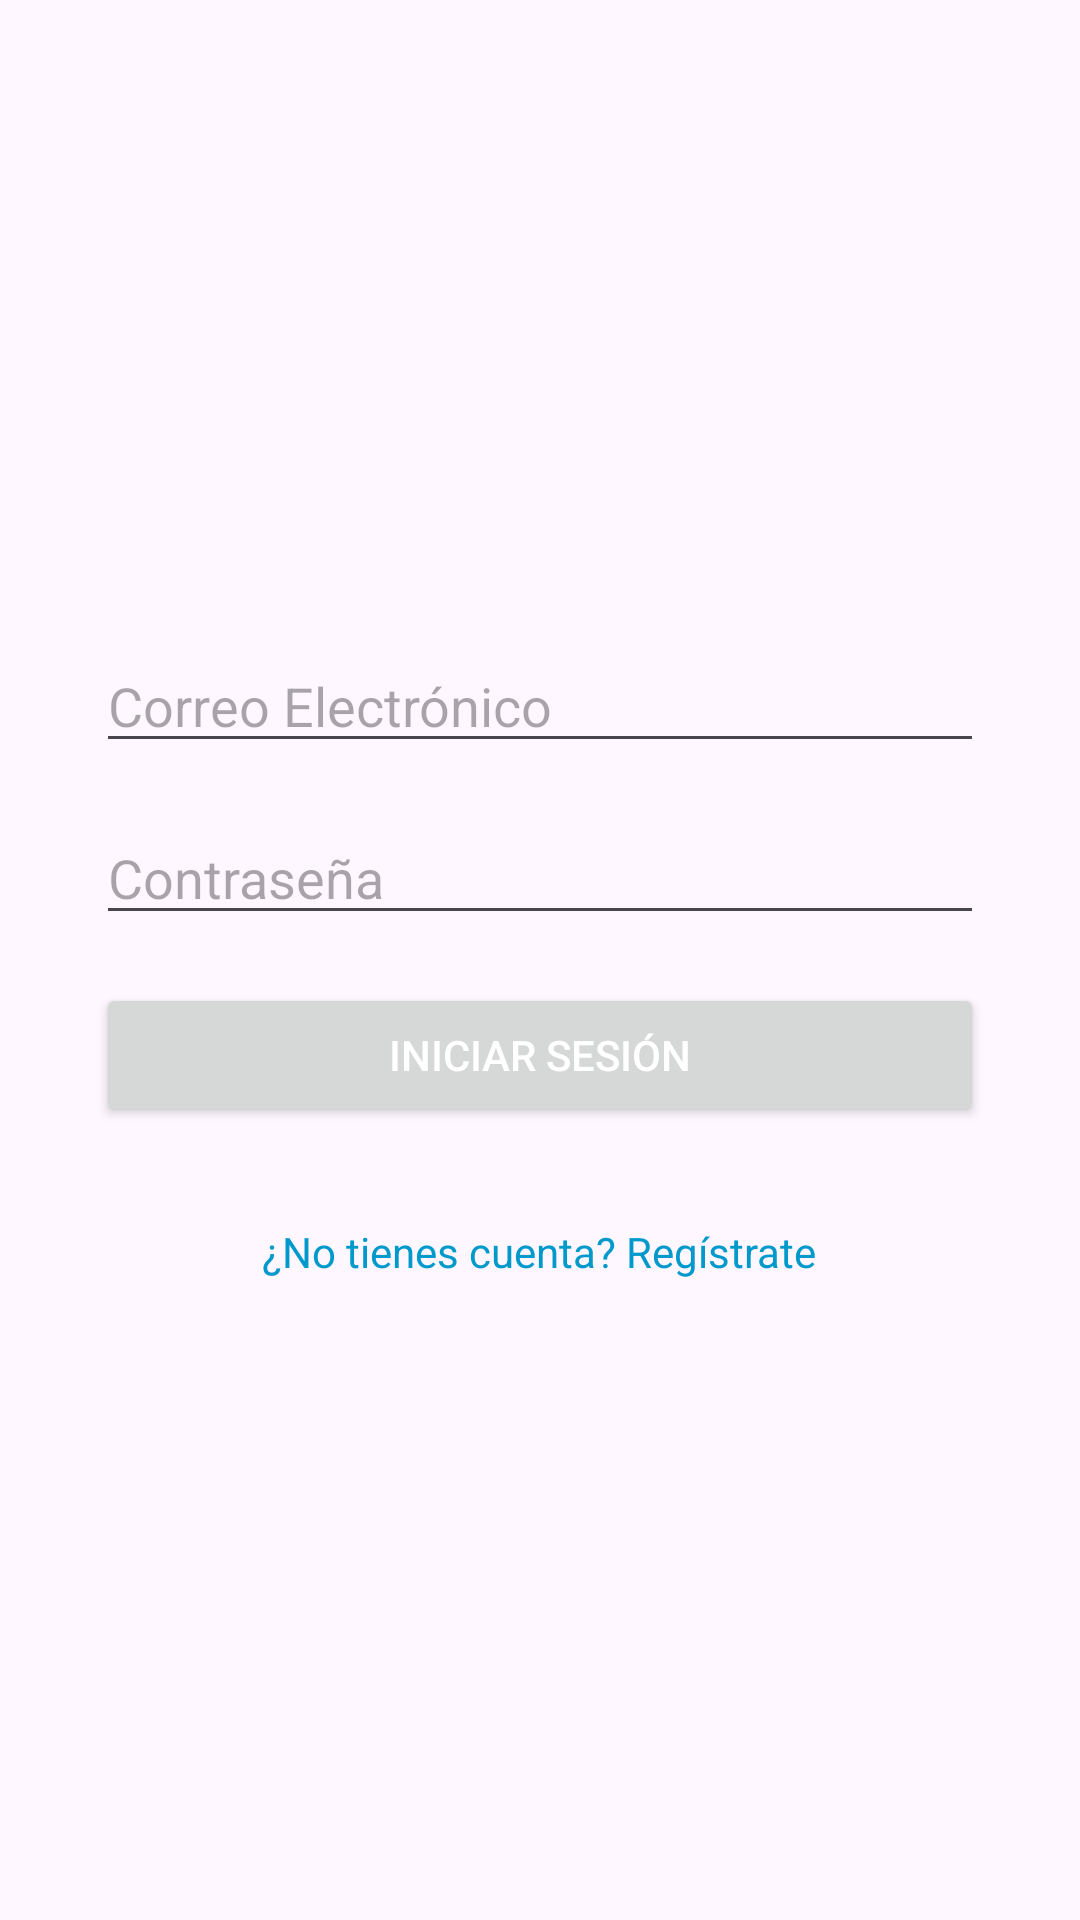

Reconstruct the res/layout file that produces this screen, plus the resources it refers to.
<!-- AndroidManifest.xml: application theme Theme.KomPC -->
<!-- res/layout/activity_login.xml -->
<?xml version="1.0" encoding="utf-8"?>
<RelativeLayout xmlns:android="http://schemas.android.com/apk/res/android"
    android:layout_width="match_parent"
    android:layout_height="match_parent">


    <ImageView
        android:id="@+id/backgroundImage"
        android:layout_width="match_parent"
        android:layout_height="match_parent"
        android:src="@drawable/logo"
        android:scaleType="centerCrop" />


    <LinearLayout
        android:layout_width="match_parent"
        android:layout_height="wrap_content"
        android:orientation="vertical"
        android:padding="32dp"
        android:gravity="center"
        android:layout_centerInParent="true">

        <EditText
            android:id="@+id/emailEditText"
            android:layout_width="match_parent"
            android:layout_height="wrap_content"
            android:layout_marginBottom="16dp"
            android:hint="Correo Electrónico"
            android:textColor="@color/white"
            android:inputType="textEmailAddress" />

        <EditText
            android:id="@+id/passwordEditText"
            android:layout_width="match_parent"
            android:layout_height="wrap_content"
            android:hint="Contraseña"
            android:textColor="@color/white"
            android:inputType="textPassword"
            android:layout_marginBottom="16dp" />

        <Button
            android:id="@+id/loginButton"
            android:layout_width="match_parent"
            android:layout_height="wrap_content"
            android:text="Iniciar Sesión"
            android:textColor="@color/white"
            android:layout_marginBottom="16dp" />


        <TextView
            android:id="@+id/registerTextView"
            android:layout_width="wrap_content"
            android:layout_height="wrap_content"
            android:text="¿No tienes cuenta? Regístrate"
            android:textColor="@android:color/holo_blue_dark"
            android:paddingTop="16dp"
            android:layout_gravity="center"
            android:clickable="true" />

    </LinearLayout>

</RelativeLayout>
<!-- resources referenced by this layout -->
<resources>
  <style name="Theme.KomPC" parent="Base.Theme.KomPC" />
  <style name="Base.Theme.KomPC" parent="Theme.Material3.DayNight.NoActionBar">
          
          
      </style>
  <!-- not gathered from this repository: default colours our renderer supplied (Android Studio template values) -->
  <color name="white">#FFFFFFFF</color>
</resources>
